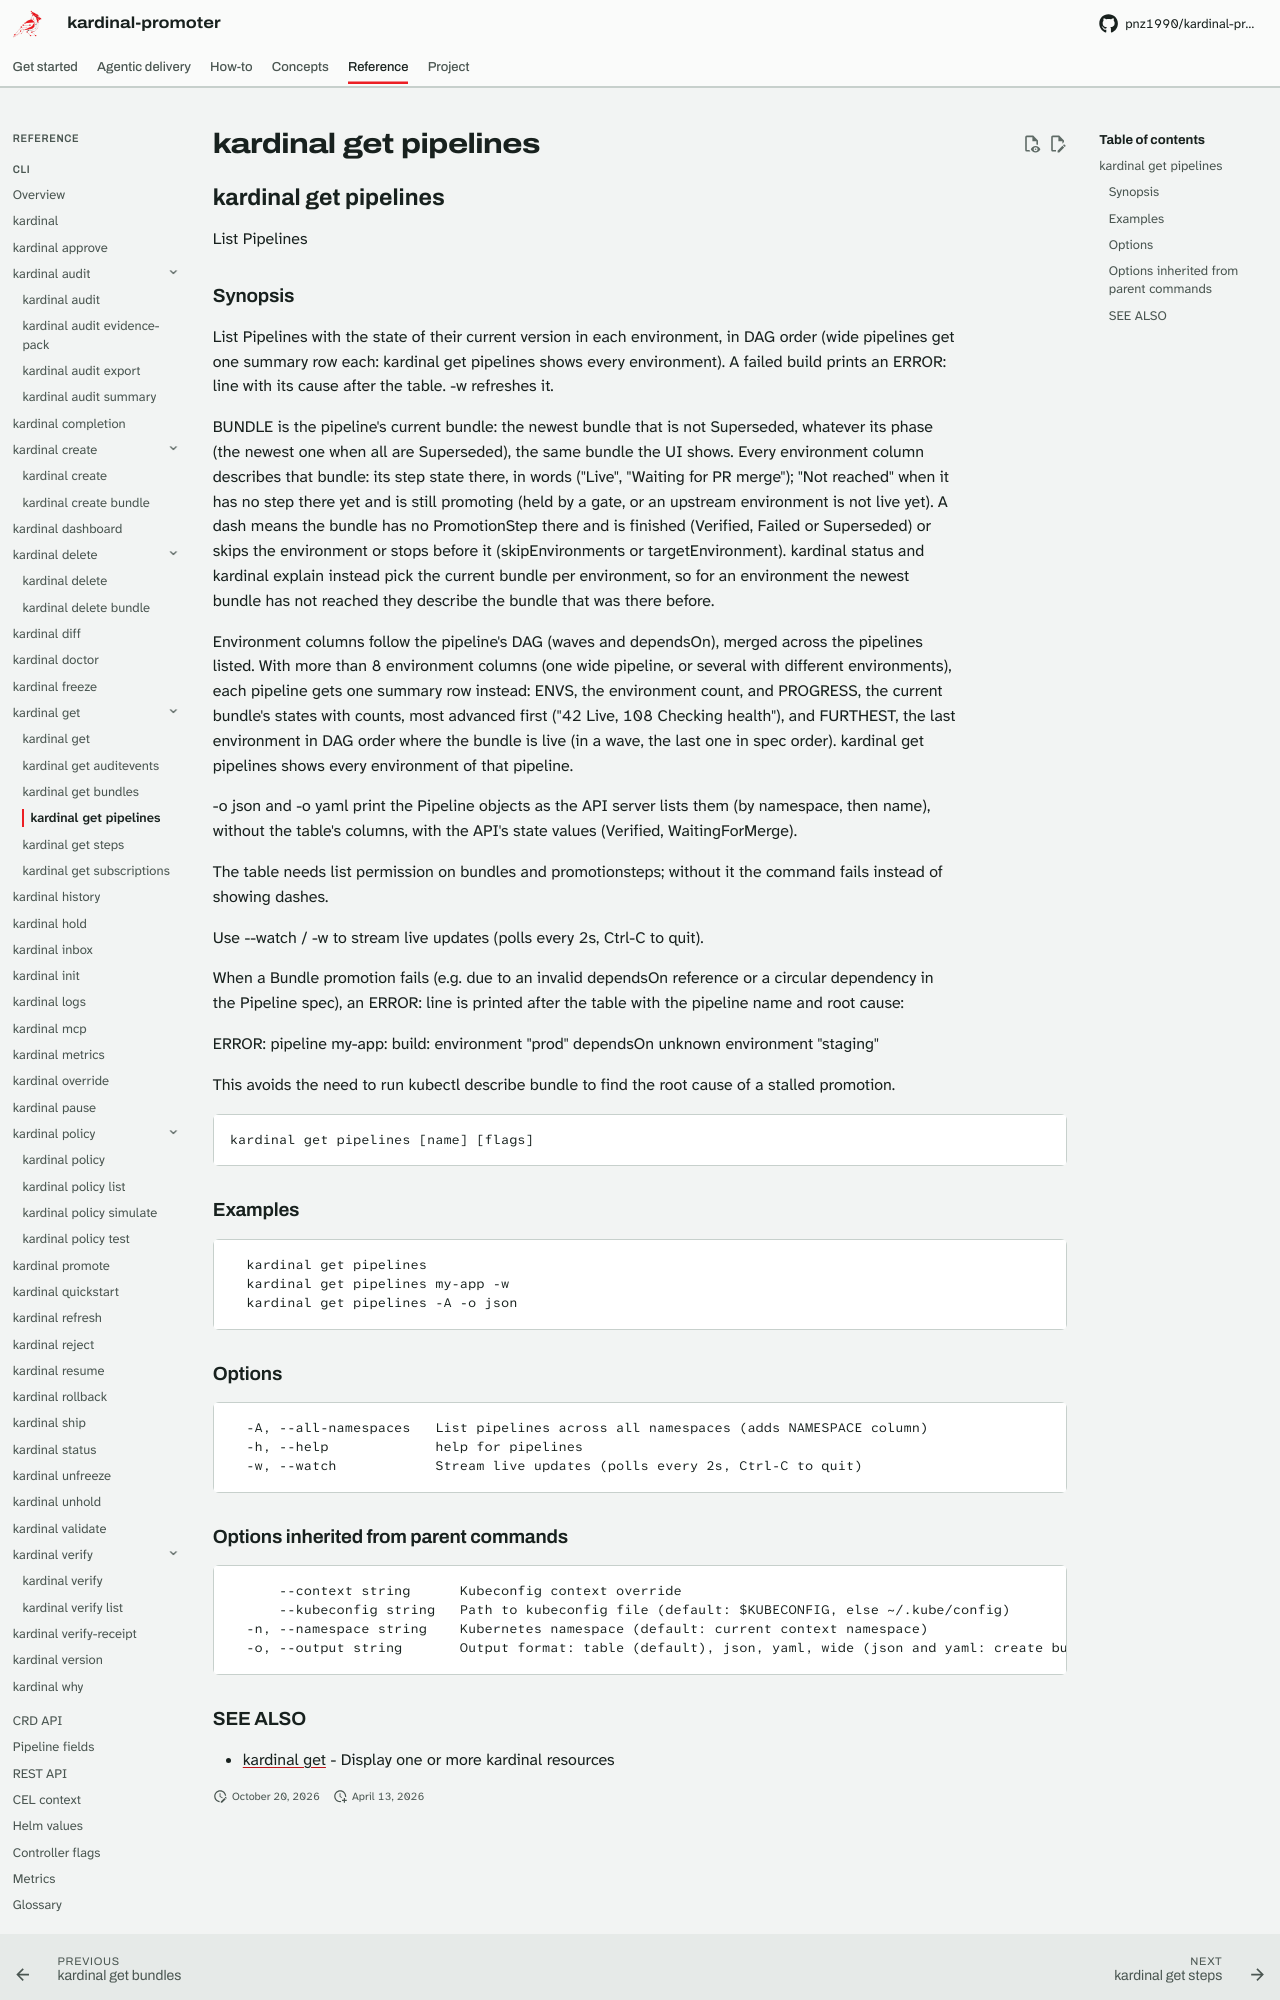

repository: pnz1990/kardinal-promoter · page: reference/cli/kardinal-get-pipelines/index.html · generator: mkdocs

## kardinal get pipelines

List Pipelines

### Synopsis

List Pipelines with the state of their current version in each environment, in
DAG order (wide pipelines get one summary row each: kardinal get pipelines
<name> shows every environment). A failed build prints an ERROR: line with its
cause after the table. -w refreshes it.

BUNDLE is the pipeline's current bundle: the newest bundle that is not
Superseded, whatever its phase (the newest one when all are Superseded), the
same bundle the UI shows. Every environment column describes that bundle: its
step state there, in words ("Live", "Waiting for PR merge"); "Not reached"
when it has no step there yet and is still promoting (held by a gate, or an
upstream environment is not live yet). A dash means the bundle has no PromotionStep there and is
finished (Verified, Failed or Superseded) or skips the environment or stops
before it (skipEnvironments or targetEnvironment). kardinal status and kardinal
explain instead pick the current bundle per environment, so for an
environment the newest bundle has not reached they describe the bundle that
was there before.

Environment columns follow the pipeline's DAG (waves and dependsOn), merged
across the pipelines listed. With more than 8 environment columns (one wide
pipeline, or several with different environments), each pipeline gets one
summary row instead: ENVS, the environment count, and PROGRESS, the current
bundle's states with counts, most advanced first ("42 Live, 108 Checking
health"), and FURTHEST, the last environment in DAG order where the
bundle is live (in a wave, the last one in spec order). kardinal get
pipelines <name> shows every environment of that pipeline.

-o json and -o yaml print the Pipeline objects as the API server lists them
(by namespace, then name), without the table's columns, with the API's state
values (Verified, WaitingForMerge).

The table needs list permission on bundles and promotionsteps; without it the
command fails instead of showing dashes.

Use --watch / -w to stream live updates (polls every 2s, Ctrl-C to quit).

When a Bundle promotion fails (e.g. due to an invalid dependsOn reference
or a circular dependency in the Pipeline spec), an ERROR: line is printed
after the table with the pipeline name and root cause:

  ERROR: pipeline my-app: build: environment "prod" dependsOn unknown environment "staging"

This avoids the need to run kubectl describe bundle to find the root cause
of a stalled promotion.

```
kardinal get pipelines [name] [flags]
```

### Examples

```
  kardinal get pipelines
  kardinal get pipelines my-app -w
  kardinal get pipelines -A -o json
```

### Options

```
  -A, --all-namespaces   List pipelines across all namespaces (adds NAMESPACE column)
  -h, --help             help for pipelines
  -w, --watch            Stream live updates (polls every 2s, Ctrl-C to quit)
```
